Run: headless pygame with SDL's dummy video driver; simulated clock (each Clock.tick advances the game by its frame time, no real sleeping); random seed 0; keys injected as events and as key.get_pressed() state; no mouse input.
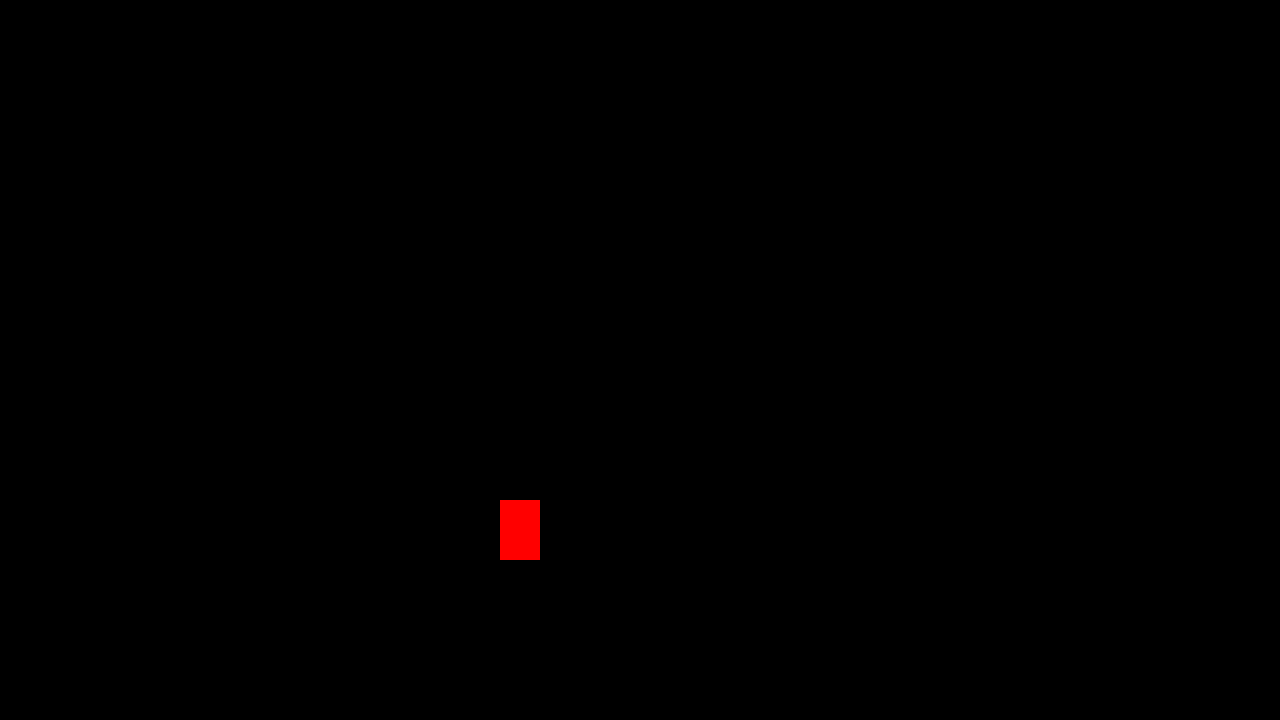
Frame 1 of 4 · flips 1–60 · no input
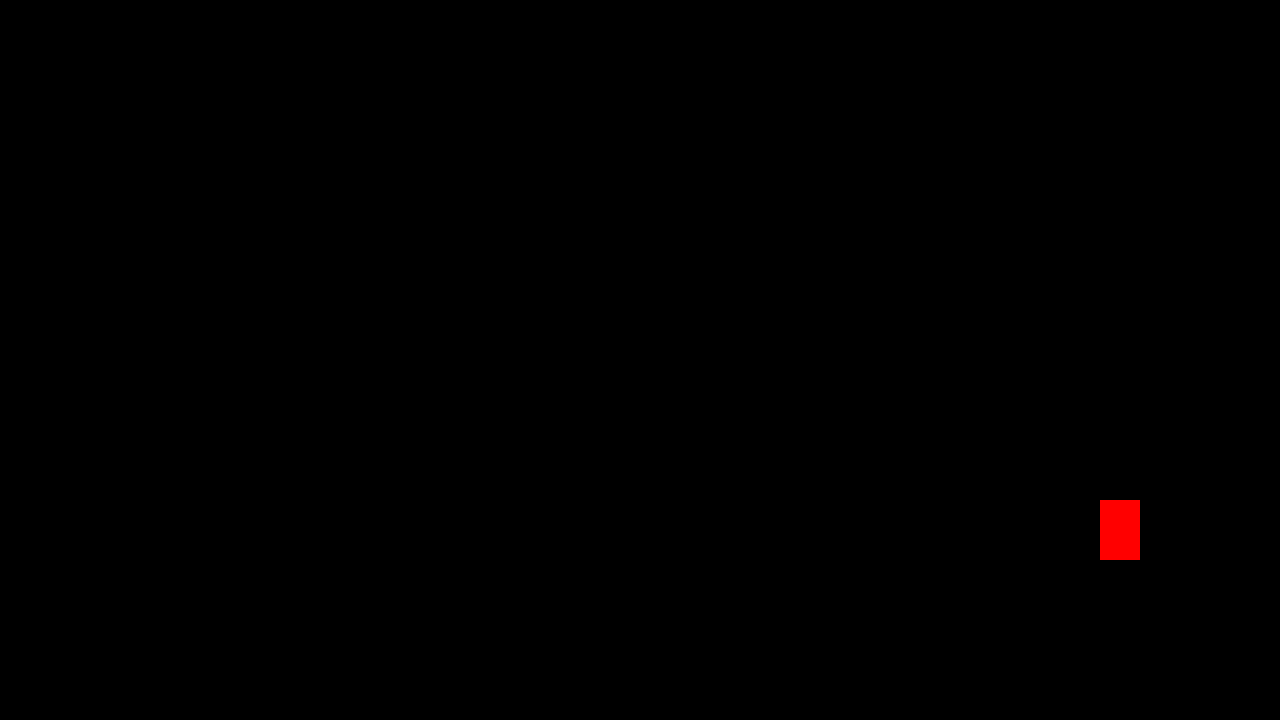
Frame 2 of 4 · flips 61–180 · tapped SPACE, RETURN · held RIGHT (→), D
Frame 3 of 4 · flips 181–300 · held DOWN (↓), S · screen unchanged from frame 2, image omitted
Frame 4 of 4 · flips 301–420 · held LEFT (←), A, UP (↑), W · screen same as frame 1, image omitted

The pygame program that drew these frames:

import pygame

pygame.init()

screenWidth = 1280
screenHeight = 720


screen = pygame.display.set_mode((screenWidth, screenHeight))

pygame.display.set_caption("NIMI")



x = 500
y = 500
width = 40
height = 60
vel = 5

isJump = False
jumpCount = 10

run = True
while run:
    pygame.time.delay(100)
    for event in pygame.event.get():
        if event.type == pygame.QUIT:
            run = False
    keys = pygame.key.get_pressed()
    if keys[pygame.K_LEFT] and x > vel:
        x -= vel
    if keys[pygame.K_RIGHT] and x < screenWidth-width:
        x += vel
    if not isJump:
        if keys[pygame.K_SPACE]:
            isJump = True
    else:
        if jumpCount >= -10:
            neg = 1
            if jumpCount < 0:
                neg = -1
            y -= (jumpCount ** 2) * 0.5 * neg
            jumpCount -= 1
        else:
            isJump = False
            jumpCount = 10
    screen.fill((0,0,0))
    pygame.draw.rect(screen, (255, 0, 0), (x,  y, width, height))
    pygame.display.update()
